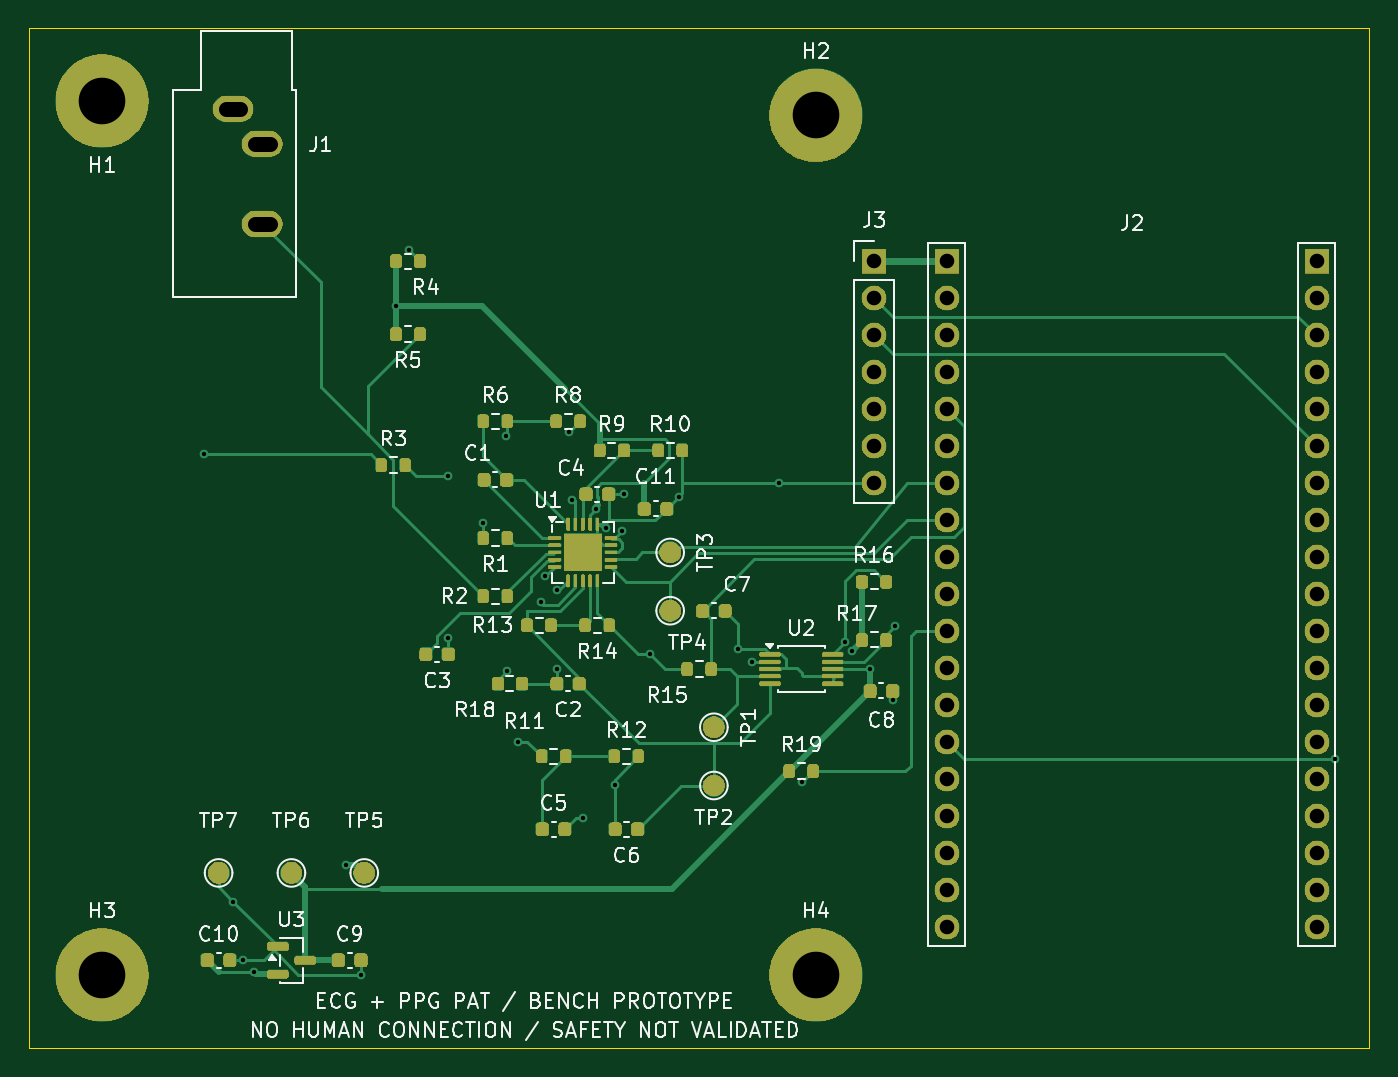
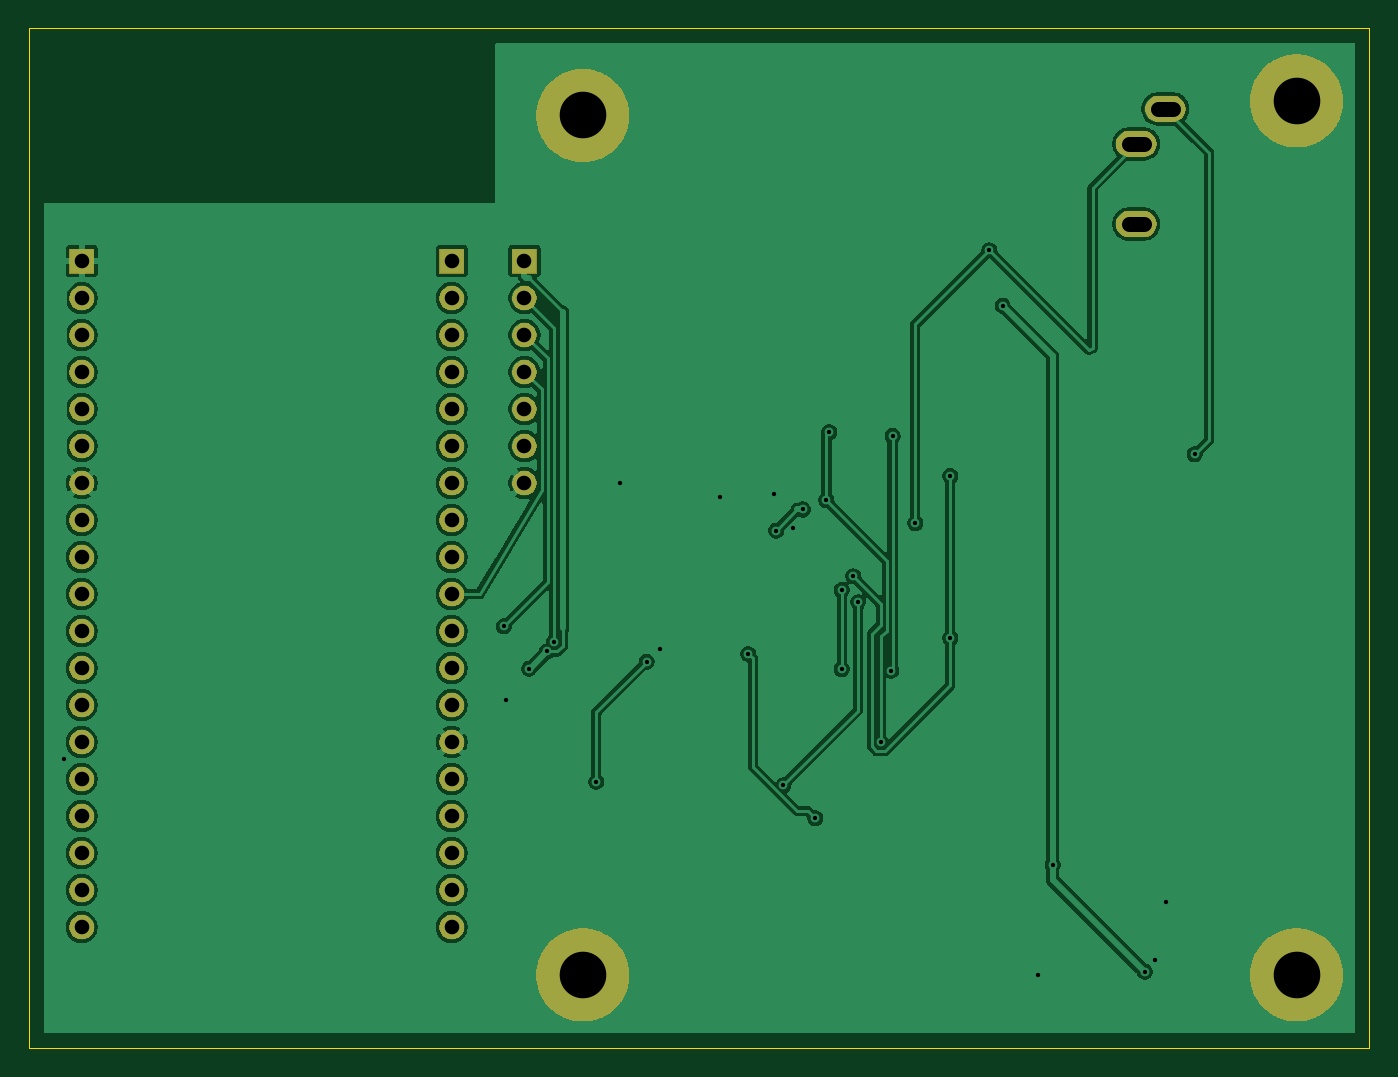
Circuit board: 11 layer files. Board 92.0 x 70.0 mm.
- bottom_copper: AFE_ECG_PPG_PTT-B_Cu.gbl (119901 bytes)
- bottom_mask: AFE_ECG_PPG_PTT-B_Mask.gbs (59077 bytes)
- paste: AFE_ECG_PPG_PTT-B_Paste.gbp (502 bytes)
- bottom_silk: AFE_ECG_PPG_PTT-B_Silkscreen.gbo (503 bytes)
- outline: AFE_ECG_PPG_PTT-Edge_Cuts.gm1 (607 bytes)
- top_copper: AFE_ECG_PPG_PTT-F_Cu.gtl (24835 bytes)
- top_mask: AFE_ECG_PPG_PTT-F_Mask.gts (112090 bytes)
- paste: AFE_ECG_PPG_PTT-F_Paste.gtp (4728 bytes)
- top_silk: AFE_ECG_PPG_PTT-F_Silkscreen.gto (81384 bytes)
- drill: AFE_ECG_PPG_PTT-NPTH.drl (306 bytes)
- drill: AFE_ECG_PPG_PTT-PTH.drl (1769 bytes)

=== bottom_copper: AFE_ECG_PPG_PTT-B_Cu.gbl (119901 bytes, source omitted) ===
=== bottom_mask: AFE_ECG_PPG_PTT-B_Mask.gbs (59077 bytes, source omitted) ===
=== paste: AFE_ECG_PPG_PTT-B_Paste.gbp ===
%TF.GenerationSoftware,KiCad,Pcbnew,10.0.8-10.0.8~ubuntu26.04.1*%
%TF.CreationDate,2026-11-18T01:36:28+07:00*%
%TF.ProjectId,AFE_ECG_PPG_PTT,4146455f-4543-4475-9f50-50475f505454,v1.0*%
%TF.SameCoordinates,Original*%
%TF.FileFunction,Paste,Bot*%
%TF.FilePolarity,Positive*%
%FSLAX46Y46*%
G04 Gerber Fmt 4.6, Leading zero omitted, Abs format (unit mm)*
G04 Created by KiCad (PCBNEW 10.0.8-10.0.8~ubuntu26.04.1) date 2026-11-18 01:36:28*
%MOMM*%
%LPD*%
G01*
G04 APERTURE LIST*
G04 APERTURE END LIST*
M02*

=== bottom_silk: AFE_ECG_PPG_PTT-B_Silkscreen.gbo ===
%TF.GenerationSoftware,KiCad,Pcbnew,10.0.8-10.0.8~ubuntu26.04.1*%
%TF.CreationDate,2026-11-18T01:36:28+07:00*%
%TF.ProjectId,AFE_ECG_PPG_PTT,4146455f-4543-4475-9f50-50475f505454,v1.0*%
%TF.SameCoordinates,Original*%
%TF.FileFunction,Legend,Bot*%
%TF.FilePolarity,Positive*%
%FSLAX46Y46*%
G04 Gerber Fmt 4.6, Leading zero omitted, Abs format (unit mm)*
G04 Created by KiCad (PCBNEW 10.0.8-10.0.8~ubuntu26.04.1) date 2026-11-18 01:36:28*
%MOMM*%
%LPD*%
G01*
G04 APERTURE LIST*
G04 APERTURE END LIST*
M02*

=== outline: AFE_ECG_PPG_PTT-Edge_Cuts.gm1 ===
%TF.GenerationSoftware,KiCad,Pcbnew,10.0.8-10.0.8~ubuntu26.04.1*%
%TF.CreationDate,2026-11-18T01:36:28+07:00*%
%TF.ProjectId,AFE_ECG_PPG_PTT,4146455f-4543-4475-9f50-50475f505454,v1.0*%
%TF.SameCoordinates,Original*%
%TF.FileFunction,Profile,NP*%
%FSLAX46Y46*%
G04 Gerber Fmt 4.6, Leading zero omitted, Abs format (unit mm)*
G04 Created by KiCad (PCBNEW 10.0.8-10.0.8~ubuntu26.04.1) date 2026-11-18 01:36:28*
%MOMM*%
%LPD*%
G01*
G04 APERTURE LIST*
%TA.AperFunction,Profile*%
%ADD10C,0.100000*%
%TD*%
G04 APERTURE END LIST*
D10*
X0Y0D02*
X92000000Y0D01*
X92000000Y-70000000D01*
X0Y-70000000D01*
X0Y0D01*
M02*

=== top_copper: AFE_ECG_PPG_PTT-F_Cu.gtl (24835 bytes, source omitted) ===
=== top_mask: AFE_ECG_PPG_PTT-F_Mask.gts (112090 bytes, source omitted) ===
=== paste: AFE_ECG_PPG_PTT-F_Paste.gtp ===
%TF.GenerationSoftware,KiCad,Pcbnew,10.0.8-10.0.8~ubuntu26.04.1*%
%TF.CreationDate,2026-11-18T01:36:28+07:00*%
%TF.ProjectId,AFE_ECG_PPG_PTT,4146455f-4543-4475-9f50-50475f505454,v1.0*%
%TF.SameCoordinates,Original*%
%TF.FileFunction,Paste,Top*%
%TF.FilePolarity,Positive*%
%FSLAX46Y46*%
G04 Gerber Fmt 4.6, Leading zero omitted, Abs format (unit mm)*
G04 Created by KiCad (PCBNEW 10.0.8-10.0.8~ubuntu26.04.1) date 2026-11-18 01:36:28*
%MOMM*%
%LPD*%
G01*
G04 APERTURE LIST*
G04 Aperture macros list*
%AMRoundRect*
0 Rectangle with rounded corners*
0 $1 Rounding radius*
0 $2 $3 $4 $5 $6 $7 $8 $9 X,Y pos of 4 corners*
0 Add a 4 corners polygon primitive as box body*
4,1,4,$2,$3,$4,$5,$6,$7,$8,$9,$2,$3,0*
0 Add four circle primitives for the rounded corners*
1,1,$1+$1,$2,$3*
1,1,$1+$1,$4,$5*
1,1,$1+$1,$6,$7*
1,1,$1+$1,$8,$9*
0 Add four rect primitives between the rounded corners*
20,1,$1+$1,$2,$3,$4,$5,0*
20,1,$1+$1,$4,$5,$6,$7,0*
20,1,$1+$1,$6,$7,$8,$9,0*
20,1,$1+$1,$8,$9,$2,$3,0*%
G04 Aperture macros list end*
%ADD10RoundRect,0.225000X-0.225000X-0.250000X0.225000X-0.250000X0.225000X0.250000X-0.225000X0.250000X0*%
%ADD11RoundRect,0.200000X-0.200000X-0.275000X0.200000X-0.275000X0.200000X0.275000X-0.200000X0.275000X0*%
%ADD12RoundRect,0.150000X-0.587500X-0.150000X0.587500X-0.150000X0.587500X0.150000X-0.587500X0.150000X0*%
%ADD13RoundRect,0.250000X-0.275000X-0.275000X0.275000X-0.275000X0.275000X0.275000X-0.275000X0.275000X0*%
%ADD14RoundRect,0.062500X-0.375000X-0.062500X0.375000X-0.062500X0.375000X0.062500X-0.375000X0.062500X0*%
%ADD15RoundRect,0.062500X-0.062500X-0.375000X0.062500X-0.375000X0.062500X0.375000X-0.062500X0.375000X0*%
%ADD16RoundRect,0.075000X-0.650000X-0.075000X0.650000X-0.075000X0.650000X0.075000X-0.650000X0.075000X0*%
G04 APERTURE END LIST*
D10*
%TO.C,C7*%
X46225000Y-40000000D03*
X47775000Y-40000000D03*
%TD*%
D11*
%TO.C,R2*%
X31175000Y-39000000D03*
X32825000Y-39000000D03*
%TD*%
D12*
%TO.C,U3*%
X17062500Y-63050000D03*
X17062500Y-64950000D03*
X18937500Y-64000000D03*
%TD*%
D11*
%TO.C,R18*%
X32175000Y-45000000D03*
X33825000Y-45000000D03*
%TD*%
D10*
%TO.C,C3*%
X27225000Y-43000000D03*
X28775000Y-43000000D03*
%TD*%
D11*
%TO.C,R1*%
X31175000Y-35000000D03*
X32825000Y-35000000D03*
%TD*%
D10*
%TO.C,C8*%
X57725000Y-45500000D03*
X59275000Y-45500000D03*
%TD*%
%TO.C,C11*%
X42225000Y-33000000D03*
X43775000Y-33000000D03*
%TD*%
D11*
%TO.C,R6*%
X31175000Y-27000000D03*
X32825000Y-27000000D03*
%TD*%
%TO.C,R11*%
X35175000Y-50000000D03*
X36825000Y-50000000D03*
%TD*%
%TO.C,R16*%
X57175000Y-38000000D03*
X58825000Y-38000000D03*
%TD*%
D10*
%TO.C,C2*%
X36225000Y-45000000D03*
X37775000Y-45000000D03*
%TD*%
D11*
%TO.C,R9*%
X39175000Y-29000000D03*
X40825000Y-29000000D03*
%TD*%
D10*
%TO.C,C4*%
X38225000Y-32000000D03*
X39775000Y-32000000D03*
%TD*%
D11*
%TO.C,R8*%
X36175000Y-27000000D03*
X37825000Y-27000000D03*
%TD*%
%TO.C,R10*%
X43175000Y-29000000D03*
X44825000Y-29000000D03*
%TD*%
D13*
%TO.C,U1*%
X37350000Y-35350000D03*
X37350000Y-36650000D03*
X38650000Y-35350000D03*
X38650000Y-36650000D03*
D14*
X36062500Y-35000000D03*
X36062500Y-35500000D03*
X36062500Y-36000000D03*
X36062500Y-36500000D03*
X36062500Y-37000000D03*
D15*
X37000000Y-37937500D03*
X37500000Y-37937500D03*
X38000000Y-37937500D03*
X38500000Y-37937500D03*
X39000000Y-37937500D03*
D14*
X39937500Y-37000000D03*
X39937500Y-36500000D03*
X39937500Y-36000000D03*
X39937500Y-35500000D03*
X39937500Y-35000000D03*
D15*
X39000000Y-34062500D03*
X38500000Y-34062500D03*
X38000000Y-34062500D03*
X37500000Y-34062500D03*
X37000000Y-34062500D03*
%TD*%
D10*
%TO.C,C10*%
X12225000Y-64000000D03*
X13775000Y-64000000D03*
%TD*%
%TO.C,C6*%
X40225000Y-55000000D03*
X41775000Y-55000000D03*
%TD*%
D11*
%TO.C,R15*%
X45175000Y-44000000D03*
X46825000Y-44000000D03*
%TD*%
%TO.C,R4*%
X25175000Y-16000000D03*
X26825000Y-16000000D03*
%TD*%
%TO.C,R17*%
X57175000Y-42000000D03*
X58825000Y-42000000D03*
%TD*%
D10*
%TO.C,C1*%
X31225000Y-31000000D03*
X32775000Y-31000000D03*
%TD*%
%TO.C,C9*%
X21225000Y-64000000D03*
X22775000Y-64000000D03*
%TD*%
%TO.C,C5*%
X35225000Y-55000000D03*
X36775000Y-55000000D03*
%TD*%
D16*
%TO.C,U2*%
X50850000Y-43000000D03*
X50850000Y-43500000D03*
X50850000Y-44000000D03*
X50850000Y-44500000D03*
X50850000Y-45000000D03*
X55150000Y-45000000D03*
X55150000Y-44500000D03*
X55150000Y-44000000D03*
X55150000Y-43500000D03*
X55150000Y-43000000D03*
%TD*%
D11*
%TO.C,R12*%
X40175000Y-50000000D03*
X41825000Y-50000000D03*
%TD*%
%TO.C,R13*%
X34175000Y-41000000D03*
X35825000Y-41000000D03*
%TD*%
%TO.C,R3*%
X24175000Y-30000000D03*
X25825000Y-30000000D03*
%TD*%
%TO.C,R5*%
X25175000Y-21000000D03*
X26825000Y-21000000D03*
%TD*%
%TO.C,R19*%
X52175000Y-51000000D03*
X53825000Y-51000000D03*
%TD*%
%TO.C,R14*%
X38175000Y-41000000D03*
X39825000Y-41000000D03*
%TD*%
M02*

=== top_silk: AFE_ECG_PPG_PTT-F_Silkscreen.gto (81384 bytes, source omitted) ===
=== drill: AFE_ECG_PPG_PTT-NPTH.drl ===
M48
; DRILL file KiCad 10.0.8-10.0.8~ubuntu26.04.1 date 2026-11-18T01:36:29
; FORMAT={-:-/ absolute / metric / decimal}
; #@! TF.CreationDate,2026-11-18T01:36:29+07:00
; #@! TF.GenerationSoftware,Kicad,Pcbnew,10.0.8-10.0.8~ubuntu26.04.1
; #@! TF.FileFunction,NonPlated,1,2,NPTH
FMAT,2
METRIC
%
G90
G05
M30

=== drill: AFE_ECG_PPG_PTT-PTH.drl ===
M48
; DRILL file KiCad 10.0.8-10.0.8~ubuntu26.04.1 date 2026-11-18T01:36:29
; FORMAT={-:-/ absolute / metric / decimal}
; #@! TF.CreationDate,2026-11-18T01:36:29+07:00
; #@! TF.GenerationSoftware,Kicad,Pcbnew,10.0.8-10.0.8~ubuntu26.04.1
; #@! TF.FileFunction,Plated,1,2,PTH
FMAT,2
METRIC
; #@! TA.AperFunction,Plated,PTH,ViaDrill
T1C0.300
; #@! TA.AperFunction,Plated,PTH,ComponentDrill
T2C1.000
; #@! TA.AperFunction,Plated,PTH,ComponentDrill
T3C3.200
%
G90
G05
T1
X12.0Y-29.256
X13.983Y-59.971
X14.7Y-64.0
X15.43Y-64.781
X21.75Y-57.437
X22.775Y-64.981
X25.175Y-19.073
X26.084Y-15.259
X28.775Y-30.748
X28.775Y-41.881
X31.175Y-33.997
X32.731Y-28.0
X32.825Y-44.114
X33.534Y-49.015
X35.104Y-39.417
X35.426Y-37.636
X36.225Y-38.573
X36.225Y-44.019
X37.086Y-27.739
X37.27Y-32.419
X38.046Y-54.248
X38.9Y-33.05
X39.6Y-34.32
X40.225Y-51.971
X40.709Y-34.495
X40.85Y-32.0
X42.633Y-42.97
X44.6Y-32.175
X48.663Y-42.642
X49.619Y-43.5
X51.474Y-31.24
X53.079Y-51.746
X55.972Y-42.12
X56.464Y-42.798
X57.689Y-43.988
X59.275Y-46.1
X59.419Y-41.081
X89.616Y-50.211
T2
X58.0Y-16.0
X58.0Y-18.54
X58.0Y-21.08
X58.0Y-23.62
X58.0Y-26.16
X58.0Y-28.7
X58.0Y-31.24
X63.0Y-16.0
X63.0Y-18.54
X63.0Y-21.08
X63.0Y-23.62
X63.0Y-26.16
X63.0Y-28.7
X63.0Y-31.24
X63.0Y-33.78
X63.0Y-36.32
X63.0Y-38.86
X63.0Y-41.4
X63.0Y-43.94
X63.0Y-46.48
X63.0Y-49.02
X63.0Y-51.56
X63.0Y-54.1
X63.0Y-56.64
X63.0Y-59.18
X63.0Y-61.72
X88.4Y-16.0
X88.4Y-18.54
X88.4Y-21.08
X88.4Y-23.62
X88.4Y-26.16
X88.4Y-28.7
X88.4Y-31.24
X88.4Y-33.78
X88.4Y-36.32
X88.4Y-38.86
X88.4Y-41.4
X88.4Y-43.94
X88.4Y-46.48
X88.4Y-49.02
X88.4Y-51.56
X88.4Y-54.1
X88.4Y-56.64
X88.4Y-59.18
X88.4Y-61.72
T3
X5.0Y-5.0
X5.0Y-65.0
X54.0Y-6.0
X54.0Y-65.0
T2
X13.5Y-5.55G85X14.5Y-5.55
G05
X15.5Y-7.95G85X16.5Y-7.95
G05
X15.5Y-13.45G85X16.5Y-13.45
G05
M30
